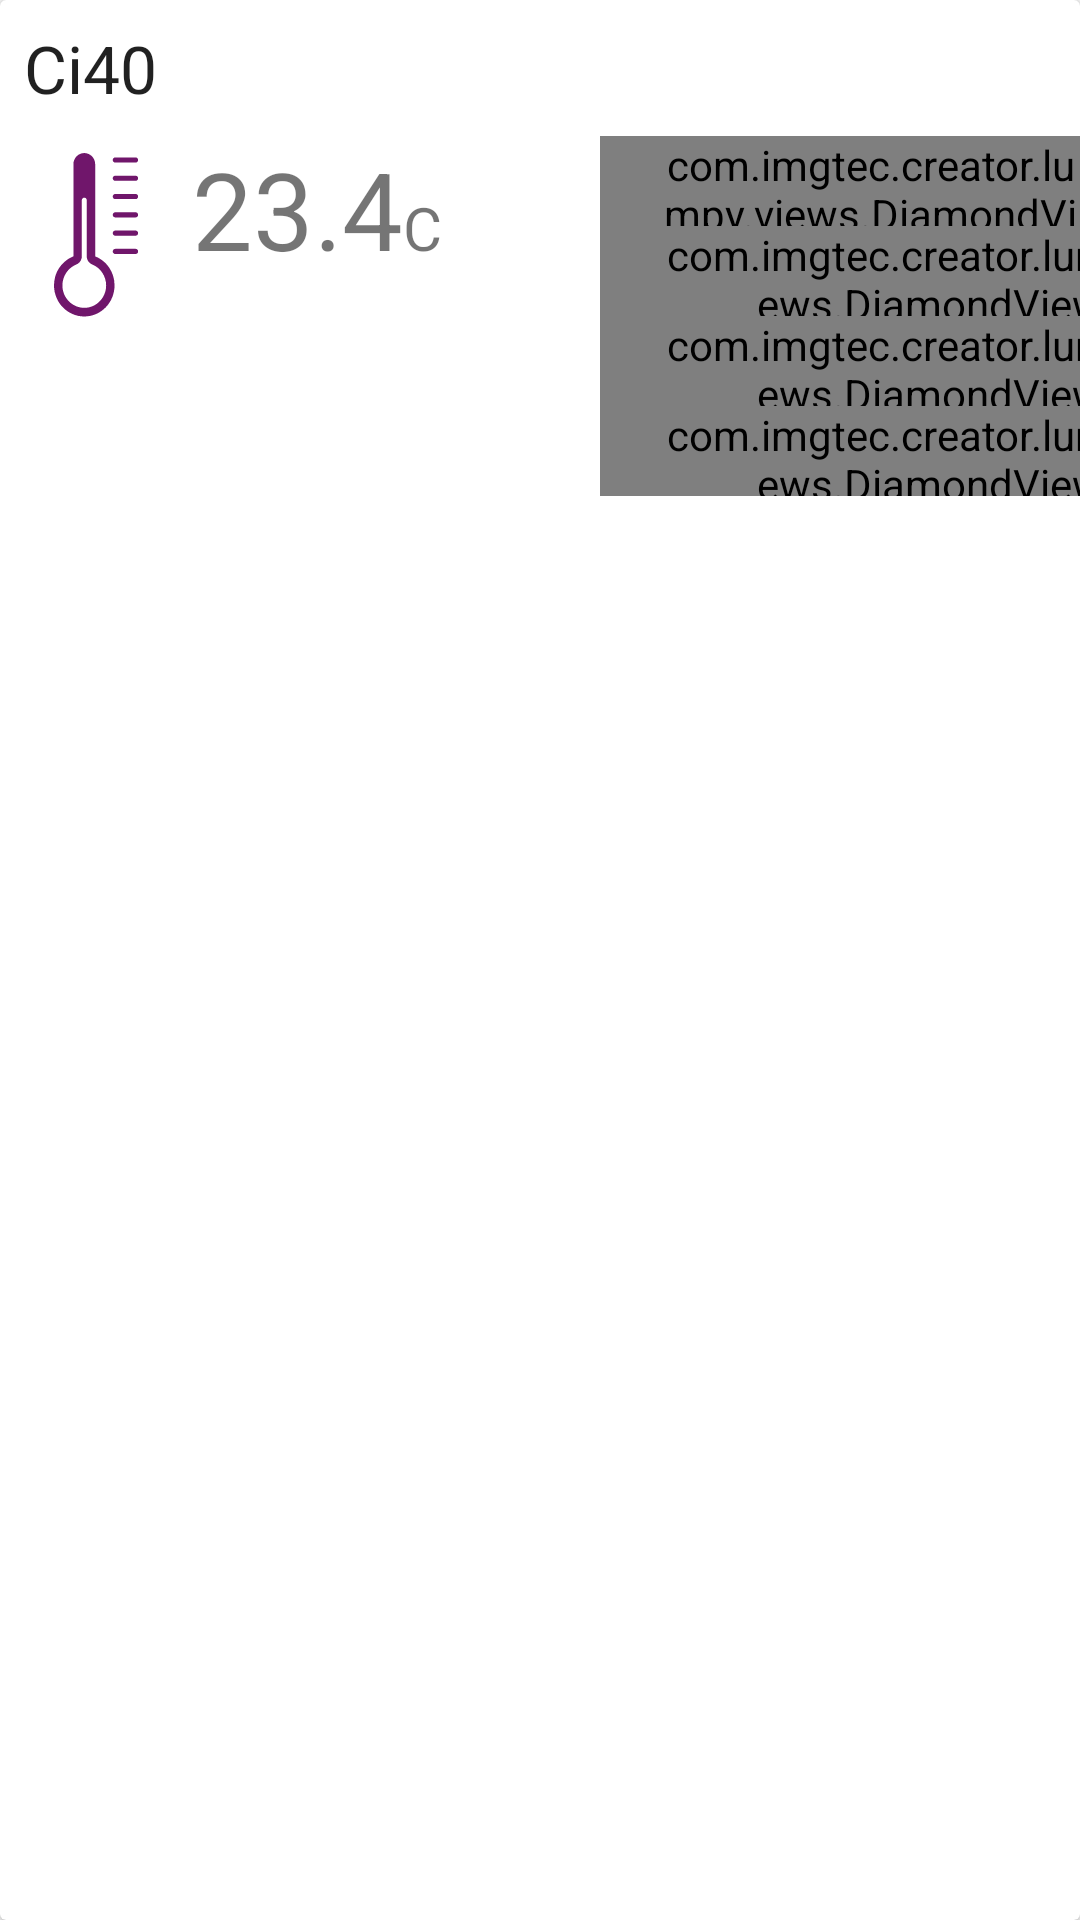

Produce the Android XML layout that renders to this screen, including the resource entries it uses.
<!-- AndroidManifest.xml: application theme AppTheme -->
<!-- res/layout/activity_main.xml -->
<?xml version="1.0" encoding="utf-8"?>
<android.support.v7.widget.CardView
    xmlns:android="http://schemas.android.com/apk/res/android"
    xmlns:tools="http://schemas.android.com/tools"
    xmlns:app="http://schemas.android.com/apk/res-auto"
    android:id="@+id/activity_main"
    android:layout_width="match_parent"
    android:layout_height="wrap_content"
    android:paddingBottom="@dimen/activity_vertical_margin"
    android:paddingLeft="@dimen/activity_horizontal_margin"
    android:paddingRight="@dimen/activity_horizontal_margin"
    android:paddingTop="@dimen/activity_vertical_margin"
    android:layout_margin="@dimen/dashboard_item_margin"
    tools:context="com.imgtec.creator.lumpy.MainActivity">

    <RelativeLayout
        android:layout_width="match_parent"
        android:layout_height="match_parent"
        android:paddingBottom="8dp">

        <TextView
            android:id="@+id/dashboard_item_title_tv"
            android:textAppearance="@style/Base.TextAppearance.AppCompat.Large"
            android:layout_width="wrap_content"
            android:layout_height="wrap_content"
            android:layout_margin="@dimen/dashboard_item_margin"
            tools:text="Ci40"
            android:text="Ci40"/>

        <ImageView
            android:id="@+id/dashboard_item_main_sensor_icon"
            android:layout_width="wrap_content"
            android:layout_height="wrap_content"
            android:layout_below="@id/dashboard_item_title_tv"
            android:src="@drawable/ic_temperature_64dp"/>



        <LinearLayout
            android:layout_width="160dp"
            android:layout_height="wrap_content"
            android:orientation="vertical"
            android:layout_alignParentRight="true"
            android:layout_below="@id/dashboard_item_title_tv">

            <com.imgtec.creator.lumpy.views.DiamondView
                android:layout_width="match_parent"
                android:layout_height="30dp"
                app:diamondColorLight="@color/item_blue_light"
                app:diamondColorDark="@color/item_blue_dark"
                android:layout_below="@+id/dashboard_item_title_tv"
                android:layout_alignParentRight="true"
                android:paddingLeft="20dp"
                >
                <ImageView
                    android:id="@+id/icon3"
                    android:layout_width="wrap_content"
                    android:layout_height="wrap_content"
                    android:src="@drawable/ic_humidity_24dp"
                    android:layout_alignParentLeft="true"
                    android:layout_centerVertical="true"
                    android:tint="#ffffff"/>

                <TextView
                    android:id="@+id/value3"
                    android:layout_width="wrap_content"
                    android:layout_height="wrap_content"
                    android:layout_toRightOf="@+id/icon3"
                    android:layout_centerVertical="true"
                    android:text="54"
                    android:textSize="20dp"
                    android:textColor="#fff"/>

                <TextView
                    android:id="@+id/unit3"
                    android:layout_width="wrap_content"
                    android:layout_height="wrap_content"
                    android:layout_toRightOf="@+id/value3"
                    android:layout_centerVertical="true"

                    android:layout_alignBaseline="@+id/value3"
                    android:text="%"
                    android:textSize="12dp"
                    android:textColor="#fff"/>
            </com.imgtec.creator.lumpy.views.DiamondView>

            <com.imgtec.creator.lumpy.views.DiamondView
                android:layout_width="200dp"
                android:layout_height="30dp"
                app:diamondColorLight="@color/item_violet_light"
                app:diamondColorDark="@color/item_violet_dark"
                android:layout_below="@+id/dashboard_item_title_tv"
                android:layout_alignParentRight="true"
                android:paddingLeft="20dp"
                >
                <ImageView
                    android:id="@+id/icon"
                    android:layout_width="wrap_content"
                    android:layout_height="wrap_content"
                    android:src="@drawable/ic_temperature_24dp"
                    android:layout_alignParentLeft="true"
                    android:layout_centerVertical="true"
                    android:tint="#ffffff"/>

                <TextView
                    android:id="@+id/value"
                    android:layout_width="wrap_content"
                    android:layout_height="wrap_content"
                    android:layout_toRightOf="@+id/icon"
                    android:layout_centerVertical="true"
                    android:text="34"
                    android:textSize="20dp"
                    android:textColor="#fff"/>

                <TextView
                    android:id="@+id/unit"
                    android:layout_width="wrap_content"
                    android:layout_height="wrap_content"
                    android:layout_toRightOf="@+id/value"
                    android:layout_centerVertical="true"

                    android:layout_alignBaseline="@+id/value"
                    android:text="C"
                    android:textSize="12dp"
                    android:textColor="#fff"/>
            </com.imgtec.creator.lumpy.views.DiamondView>

            <com.imgtec.creator.lumpy.views.DiamondView
                android:layout_width="200dp"
                android:layout_height="30dp"
                app:diamondColorLight="@color/item_yellow_light"
                app:diamondColorDark="@color/item_yellow_dark"
                android:layout_below="@+id/dashboard_item_title_tv"
                android:layout_alignParentRight="true"
                android:paddingLeft="20dp"
                >
                <ImageView
                    android:id="@+id/icon1"
                    android:layout_width="wrap_content"
                    android:layout_height="wrap_content"
                    android:src="@drawable/ic_temperature_24dp"
                    android:layout_alignParentLeft="true"
                    android:layout_centerVertical="true"
                    android:tint="#ffffff"/>

                <TextView
                    android:id="@+id/value1"
                    android:layout_width="wrap_content"
                    android:layout_height="wrap_content"
                    android:layout_toRightOf="@+id/icon1"
                    android:layout_centerVertical="true"
                    android:text="72"
                    android:textSize="20dp"
                    android:textColor="#fff"/>

                <TextView
                    android:id="@+id/unit1"
                    android:layout_width="wrap_content"
                    android:layout_height="wrap_content"
                    android:layout_toRightOf="@+id/value1"
                    android:layout_centerVertical="true"

                    android:layout_alignBaseline="@+id/value1"
                    android:text="F"
                    android:textSize="12dp"
                    android:textColor="#fff"/>
            </com.imgtec.creator.lumpy.views.DiamondView>

            <com.imgtec.creator.lumpy.views.DiamondView
                android:layout_width="200dp"
                android:layout_height="30dp"
                app:diamondColorLight="@color/item_green_light"
                app:diamondColorDark="@color/item_green_dark"
                android:layout_below="@+id/dashboard_item_title_tv"
                android:layout_alignParentRight="true"
                android:paddingLeft="20dp"
                >
                <ImageView
                    android:id="@+id/icon4"
                    android:layout_width="wrap_content"
                    android:layout_height="wrap_content"
                    android:src="@drawable/ic_temperature_24dp"
                    android:layout_alignParentLeft="true"
                    android:layout_centerVertical="true"
                    android:tint="#ffffff"/>

                <TextView
                    android:id="@+id/value4"
                    android:layout_width="wrap_content"
                    android:layout_height="wrap_content"
                    android:layout_toRightOf="@+id/icon4"
                    android:layout_centerVertical="true"
                    android:text="1340"
                    android:textSize="20dp"
                    android:textColor="#fff"/>

                <TextView
                    android:id="@+id/unit4"
                    android:layout_width="wrap_content"
                    android:layout_height="wrap_content"
                    android:layout_toRightOf="@+id/value4"
                    android:layout_centerVertical="true"

                    android:layout_alignBaseline="@+id/value4"
                    android:text="hPa"
                    android:textSize="12dp"
                    android:textColor="#fff"/>
            </com.imgtec.creator.lumpy.views.DiamondView>


        </LinearLayout>

        <TextView
            android:id="@+id/dashboard_item_value_tv"
            android:layout_width="wrap_content"
            android:layout_height="wrap_content"
            android:textSize="36dp"
            tools:text="23.4"
            android:text="23.4"
            android:layout_alignTop="@+id/dashboard_item_main_sensor_icon"
            android:layout_toRightOf="@+id/dashboard_item_main_sensor_icon"
            android:layout_toEndOf="@+id/dashboard_item_main_sensor_icon"/>

        <TextView
            android:layout_width="wrap_content"
            android:layout_height="wrap_content"
            android:layout_toRightOf="@id/dashboard_item_value_tv"
            android:layout_alignBaseline="@id/dashboard_item_value_tv"
            android:textSize="20dp"
            tools:text="C"
            android:text="C"/>


    </RelativeLayout>
</android.support.v7.widget.CardView>
<!-- resources referenced by this layout -->
<resources>
  <color name="item_blue_dark">#166ed0</color>
  <color name="item_blue_light">#1789d0</color>
  <color name="item_green_dark">#38ba50</color>
  <color name="item_green_light">#54d838</color>
  <color name="item_violet_dark">#814ec1</color>
  <color name="item_violet_light">#7c6ba0</color>
  <color name="item_yellow_dark">#cab62d</color>
  <color name="item_yellow_light">#c8c550</color>
  <dimen name="activity_horizontal_margin">16dp</dimen>
  <dimen name="activity_vertical_margin">16dp</dimen>
  <dimen name="dashboard_item_margin">8dp</dimen>
  <!-- drawable ic_humidity_24dp: vector/xml drawable (drawable, 5677 chars, omitted) -->
  <!-- drawable ic_temperature_24dp: vector/xml drawable (drawable, 3846 chars, omitted) -->
  <!-- drawable ic_temperature_64dp: vector/xml drawable (drawable, 3846 chars, omitted) -->
  <style name="AppTheme" parent="Theme.AppCompat.Light.NoActionBar">
          
          <item name="colorPrimary">@color/theme_purple</item>
          <item name="colorPrimaryDark">@color/theme_dark_purple</item>
          <item name="colorAccent">@color/theme_light_purple</item>
      </style>
  <color name="theme_purple">#72166b</color>
  <color name="theme_dark_purple">#3C0555</color>
  <color name="theme_light_purple">#aa73a6</color>
</resources>
